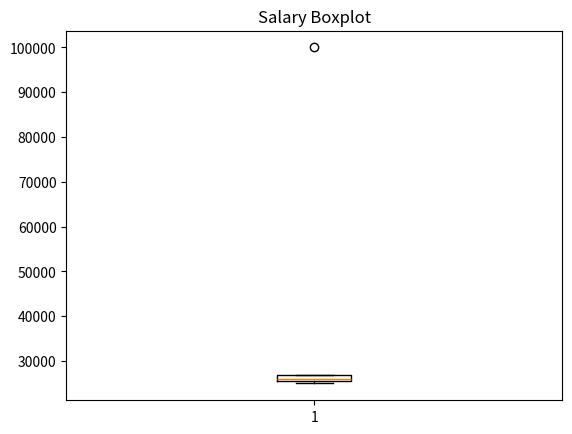

This figure's Python source:
import pandas as pd
import matplotlib.pyplot as plt
df=pd.DataFrame({'Salary':[25000,27000,26000,25500,100000]})
plt.boxplot(df['Salary'])
plt.title('Salary Boxplot')
plt.show()
